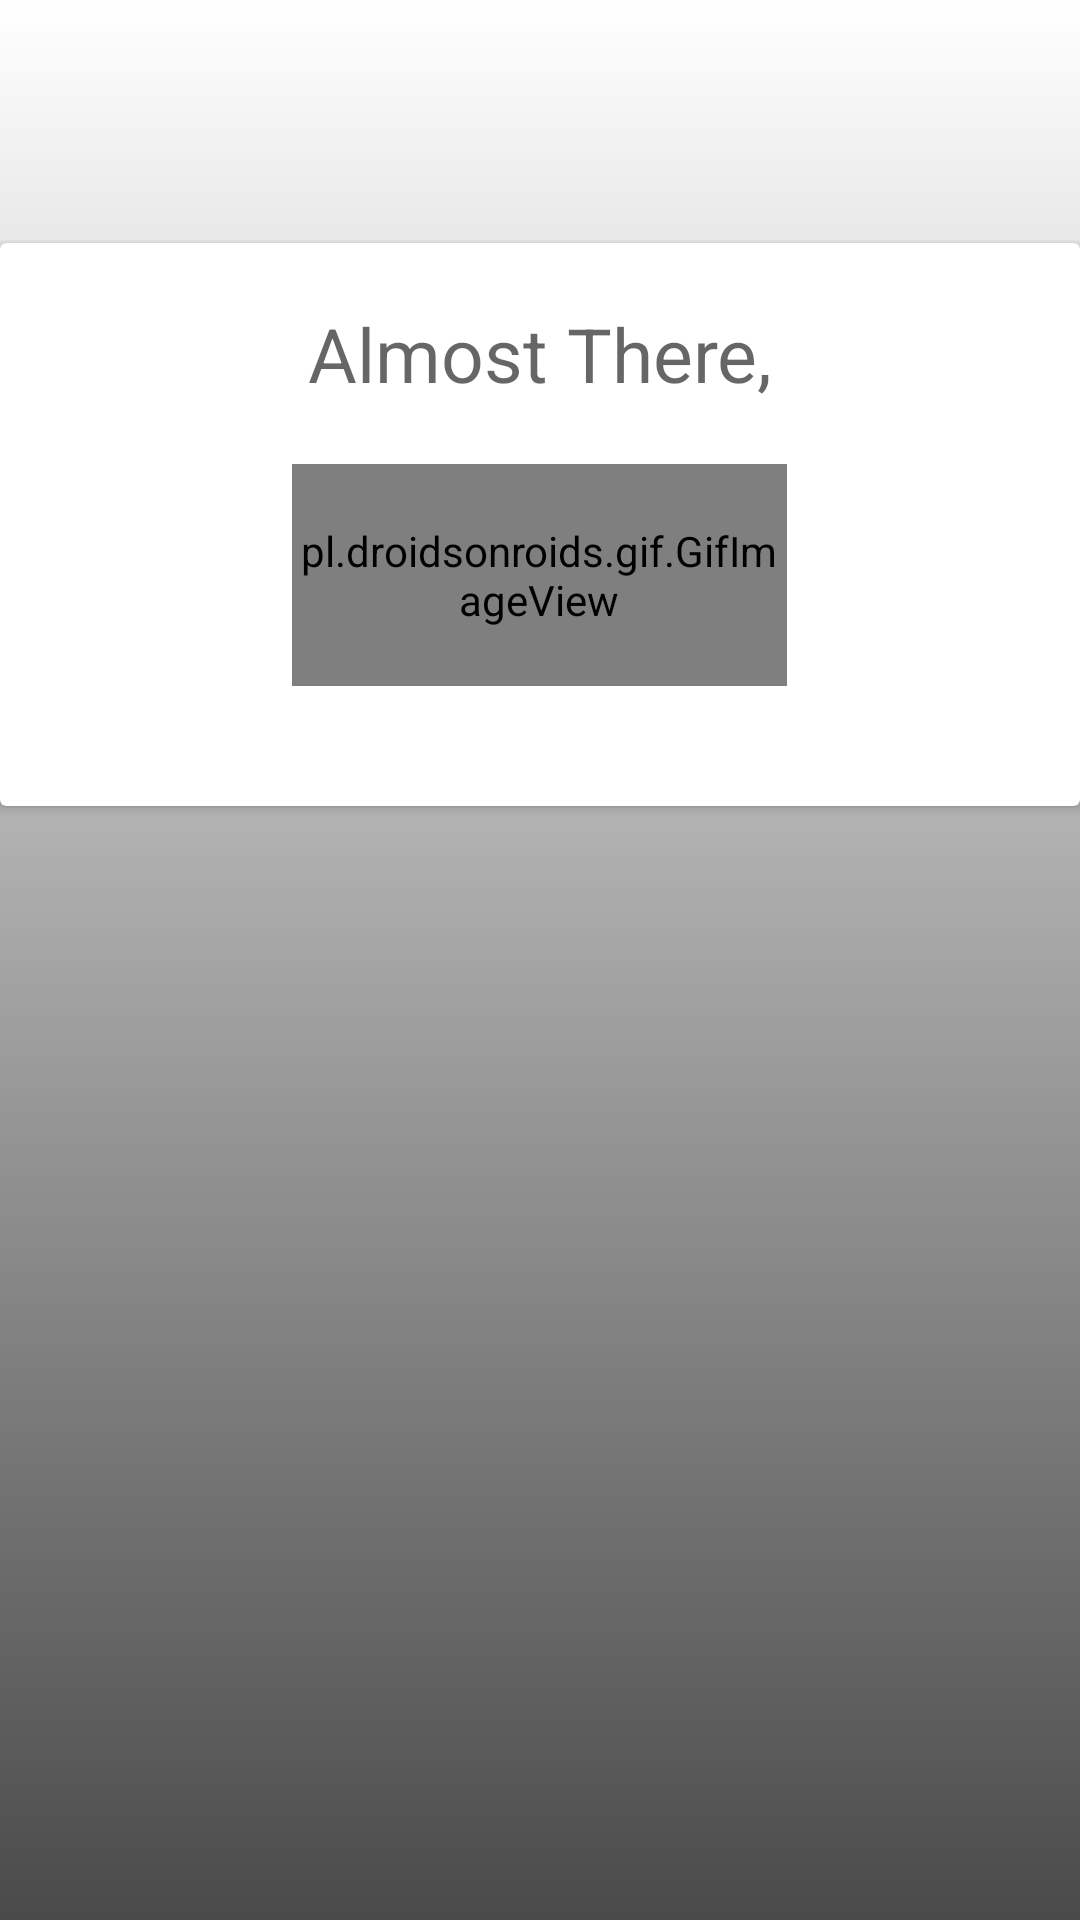

Write the Android layout XML for this screen, with the resource values it uses.
<!-- AndroidManifest.xml: application theme Theme.LearnUP -->
<!-- res/layout/signup_loading_popup.xml -->
<?xml version="1.0" encoding="utf-8"?>
<RelativeLayout
    xmlns:android="http://schemas.android.com/apk/res/android"
    xmlns:app="http://schemas.android.com/apk/res-auto"
    xmlns:tools="http://schemas.android.com/tools"
    android:layout_height="wrap_content"
    android:layout_width="match_parent"
    android:background="@drawable/bg_gradiant_darker"
    android:paddingTop="80dp">

    <androidx.cardview.widget.CardView
        android:id="@+id/popUp"
        android:layout_marginTop="1dp"
        android:layout_width="match_parent"
        android:layout_height="wrap_content"
        android:orientation="vertical"
        android:backgroundTint="@color/white">

        <LinearLayout
            android:layout_width="match_parent"
            android:layout_height="wrap_content"
            android:orientation="vertical"
            android:layout_margin="20dp">

            <TextView
                android:id="@+id/listName"
                android:layout_width="match_parent"
                android:layout_height="wrap_content"
                android:hint="Almost There,"
                android:gravity="center"
                android:textSize="25sp">

            </TextView>


            <pl.droidsonroids.gif.GifImageView
                android:id="@+id/gifImageView"
                android:layout_width="165dp"
                android:layout_height="74dp"
                android:layout_gravity="center"
                android:layout_marginVertical="20dp"
                android:src="@raw/loading" />


        </LinearLayout>

    </androidx.cardview.widget.CardView>




</RelativeLayout>
<!-- resources referenced by this layout -->
<resources>
  <color name="white">#FFFFFFFF</color>
  <!-- drawable bg_gradiant_darker (drawable) -->
  <shape xmlns:android="http://schemas.android.com/apk/res/android">
      <gradient
          android:startColor="#4a4a4a"
          android:endColor="#00000000"
          android:angle="90" />
  </shape>
  <style name="Theme.LearnUP" parent="Theme.MaterialComponents.DayNight.DarkActionBar">
          
          <item name="colorPrimary">@color/blue</item>
          <item name="colorPrimaryVariant">@color/purple_700</item>
          <item name="colorOnPrimary">@color/white</item>
          
          <item name="colorSecondary">@color/teal_200</item>
          <item name="colorSecondaryVariant">@color/teal_700</item>
          <item name="colorOnSecondary">@color/black</item>
          
          <item name="android:statusBarColor">@color/white</item>
          <item name="android:windowLightStatusBar">false</item>
          
      </style>
  <color name="blue">#106CC0</color>
  <color name="purple_700">#FF3700B3</color>
  <color name="teal_200">#106CC0</color>
  <color name="teal_700">#FF018786</color>
  <color name="black">#FF000000</color>
</resources>
